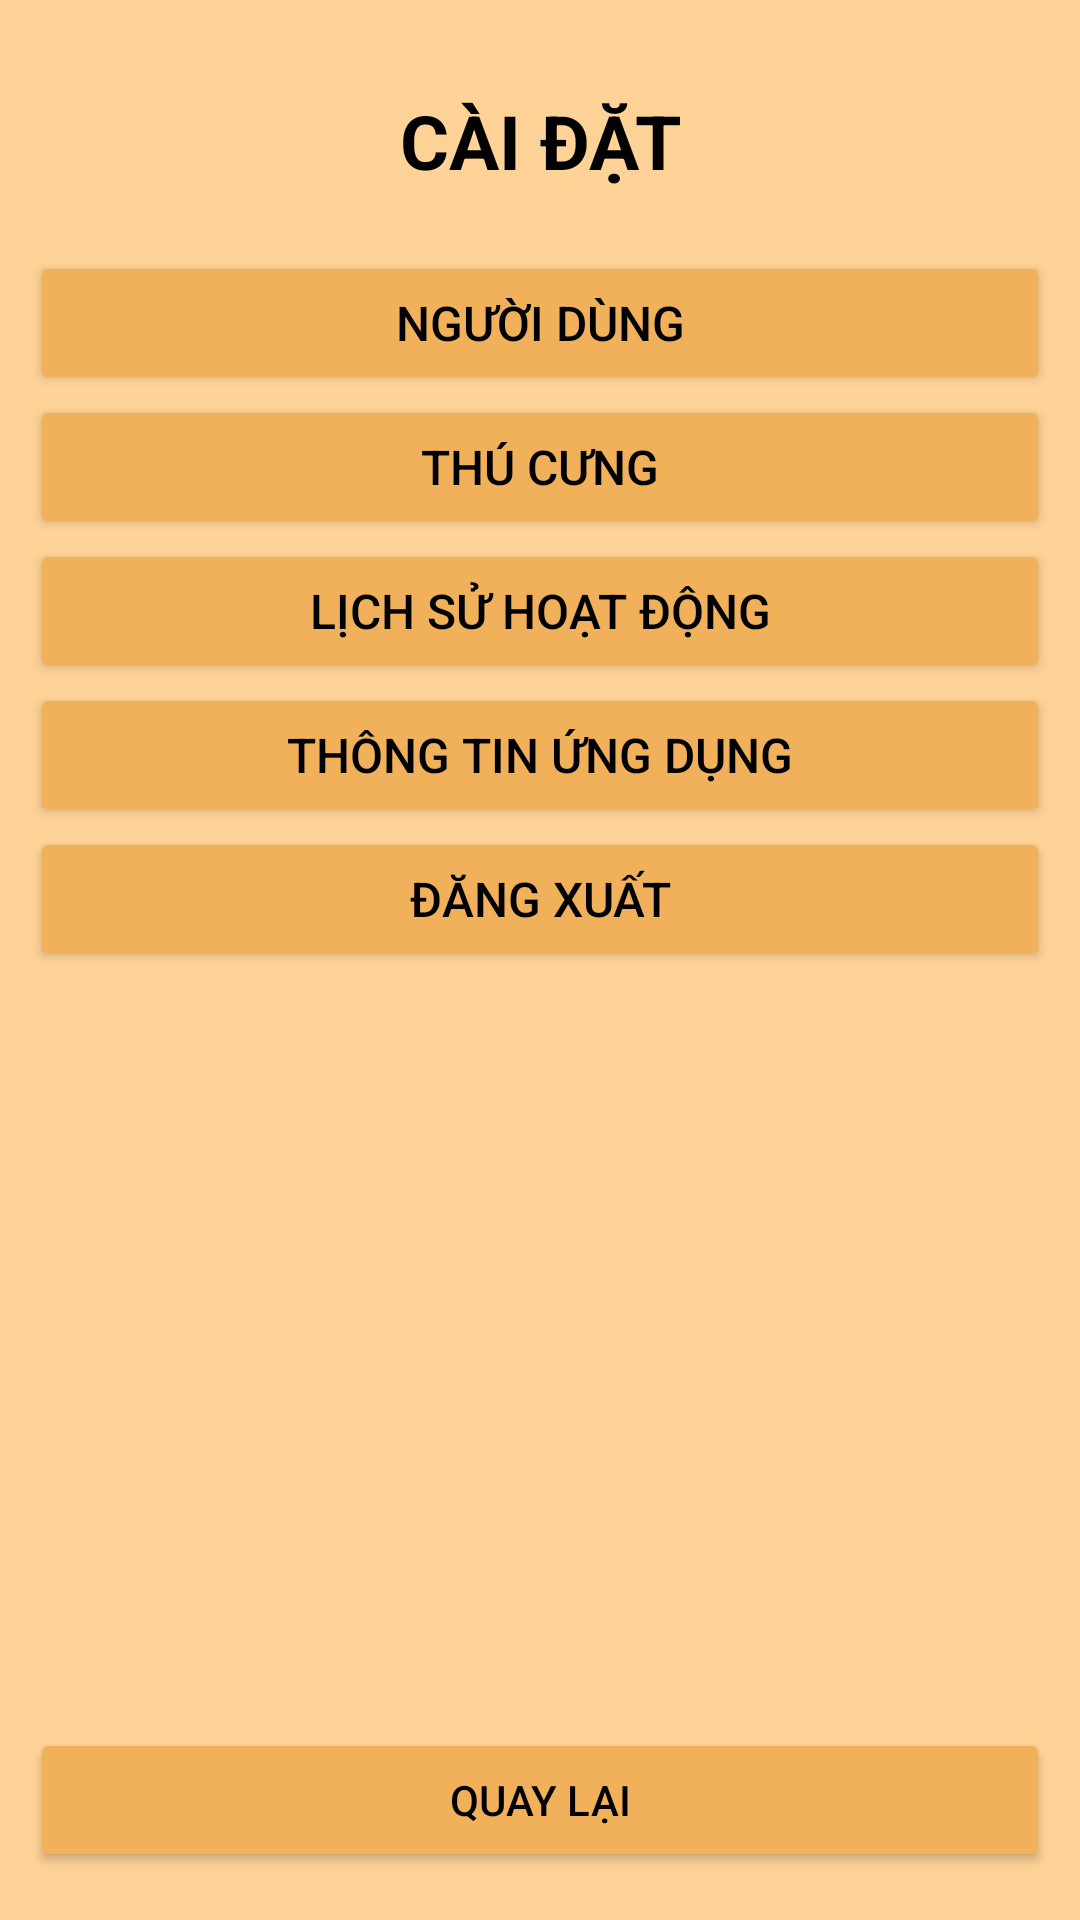

Layout XML and referenced resources for this Android screen:
<!-- AndroidManifest.xml: application theme Theme.UngDungNuoiThuAo -->
<!-- res/layout/activity_setting.xml -->
<?xml version="1.0" encoding="utf-8"?>
<androidx.constraintlayout.widget.ConstraintLayout xmlns:android="http://schemas.android.com/apk/res/android"
    xmlns:app="http://schemas.android.com/apk/res-auto"
    xmlns:tools="http://schemas.android.com/tools"
    android:id="@+id/main"
    android:layout_width="match_parent"
    android:layout_height="match_parent"
    tools:context=".SettingActivity">

    <LinearLayout
        android:layout_width="match_parent"
        android:layout_height="match_parent"
        android:background="#FFD397"
        android:gravity="center"
        android:orientation="vertical"
        android:padding="10dp"
        app:layout_constraintBottom_toBottomOf="parent"
        app:layout_constraintEnd_toEndOf="parent"
        app:layout_constraintStart_toStartOf="parent"
        app:layout_constraintTop_toTopOf="parent">

        <LinearLayout
            android:layout_width="match_parent"
            android:layout_height="0dp"
            android:layout_marginTop="20dp"
            android:layout_weight="9"
            android:orientation="vertical">

            <TextView
                android:id="@+id/textView3"
                android:layout_width="match_parent"
                android:layout_height="wrap_content"
                android:gravity="center"
                android:text="Cài đặt"
                android:textAlignment="center"
                android:textAllCaps="true"
                android:textColor="#000000"
                android:textSize="25sp"
                android:textStyle="bold" />

            <LinearLayout
                android:layout_width="match_parent"
                android:layout_height="wrap_content"
                android:layout_marginTop="20dp"
                android:orientation="vertical">

                <Button
                    android:id="@+id/user_btn"
                    android:layout_width="match_parent"
                    android:layout_height="wrap_content"
                    android:layout_weight="1"
                    android:backgroundTint="#f1b15a"
                    android:padding="5dp"
                    android:text="Người dùng"
                    android:textAlignment="center"
                    android:textColor="@color/black"
                    android:textSize="16sp"
                    app:strokeColor="@color/black"
                    app:strokeWidth="1dp" />

                <Button
                    android:id="@+id/pet_btn"
                    android:layout_width="match_parent"
                    android:layout_height="wrap_content"
                    android:layout_weight="1"
                    android:backgroundTint="#f1b15a"
                    android:padding="5dp"
                    android:text="Thú cưng"
                    android:textAlignment="center"
                    android:textColor="@color/black"
                    android:textSize="16sp"
                    app:strokeColor="@color/black"
                    app:strokeWidth="1dp" />

                <Button
                    android:id="@+id/history_btn"
                    android:layout_width="match_parent"
                    android:layout_height="wrap_content"
                    android:layout_weight="1"
                    android:backgroundTint="#f1b15a"
                    android:padding="5dp"
                    android:text="Lịch sử hoạt động"
                    android:textAlignment="center"
                    android:textColor="@color/black"
                    android:textSize="16sp"
                    app:strokeColor="@color/black"
                    app:strokeWidth="1dp" />

                <Button
                    android:id="@+id/about_btn"
                    android:layout_width="match_parent"
                    android:layout_height="wrap_content"
                    android:layout_weight="1"
                    android:backgroundTint="#f1b15a"
                    android:padding="5dp"
                    android:text="Thông tin ứng dụng"
                    android:textAlignment="center"
                    android:textColor="@color/black"
                    android:textSize="16sp"
                    app:strokeColor="@color/black"
                    app:strokeWidth="1dp" />

                <Button
                    android:id="@+id/logout_btn"
                    android:layout_width="match_parent"
                    android:layout_height="wrap_content"
                    android:layout_weight="1"
                    android:backgroundTint="#f1b15a"
                    android:padding="5dp"
                    android:text="Đăng xuất"
                    android:textAlignment="center"
                    android:textColor="@color/black"
                    android:textSize="16sp"
                    app:strokeColor="@color/black"
                    app:strokeWidth="1dp" />

            </LinearLayout>

        </LinearLayout>

        <LinearLayout
            android:layout_width="match_parent"
            android:layout_height="0dp"
            android:layout_weight="1"
            android:gravity="center"
            android:orientation="vertical">

            <Button
                android:id="@+id/back_btn"
                android:layout_width="match_parent"
                android:layout_height="wrap_content"
                android:backgroundTint="#f1b15a"
                android:padding="5dp"
                android:text="Quay lại"
                android:textAlignment="center"
                android:textColor="@color/black"
                android:textSize="14sp"
                app:strokeColor="@color/black"
                app:strokeWidth="1dp" />
        </LinearLayout>

    </LinearLayout>
</androidx.constraintlayout.widget.ConstraintLayout>
<!-- resources referenced by this layout -->
<resources>
  <style name="Theme.UngDungNuoiThuAo" parent="Base.Theme.UngDungNuoiThuAo" />
  <style name="Base.Theme.UngDungNuoiThuAo" parent="Theme.Material3.DayNight.NoActionBar">
          
          
      </style>
  <!-- not gathered from this repository: default colours our renderer supplied (Android Studio template values) -->
  <color name="black">#FF000000</color>
</resources>
